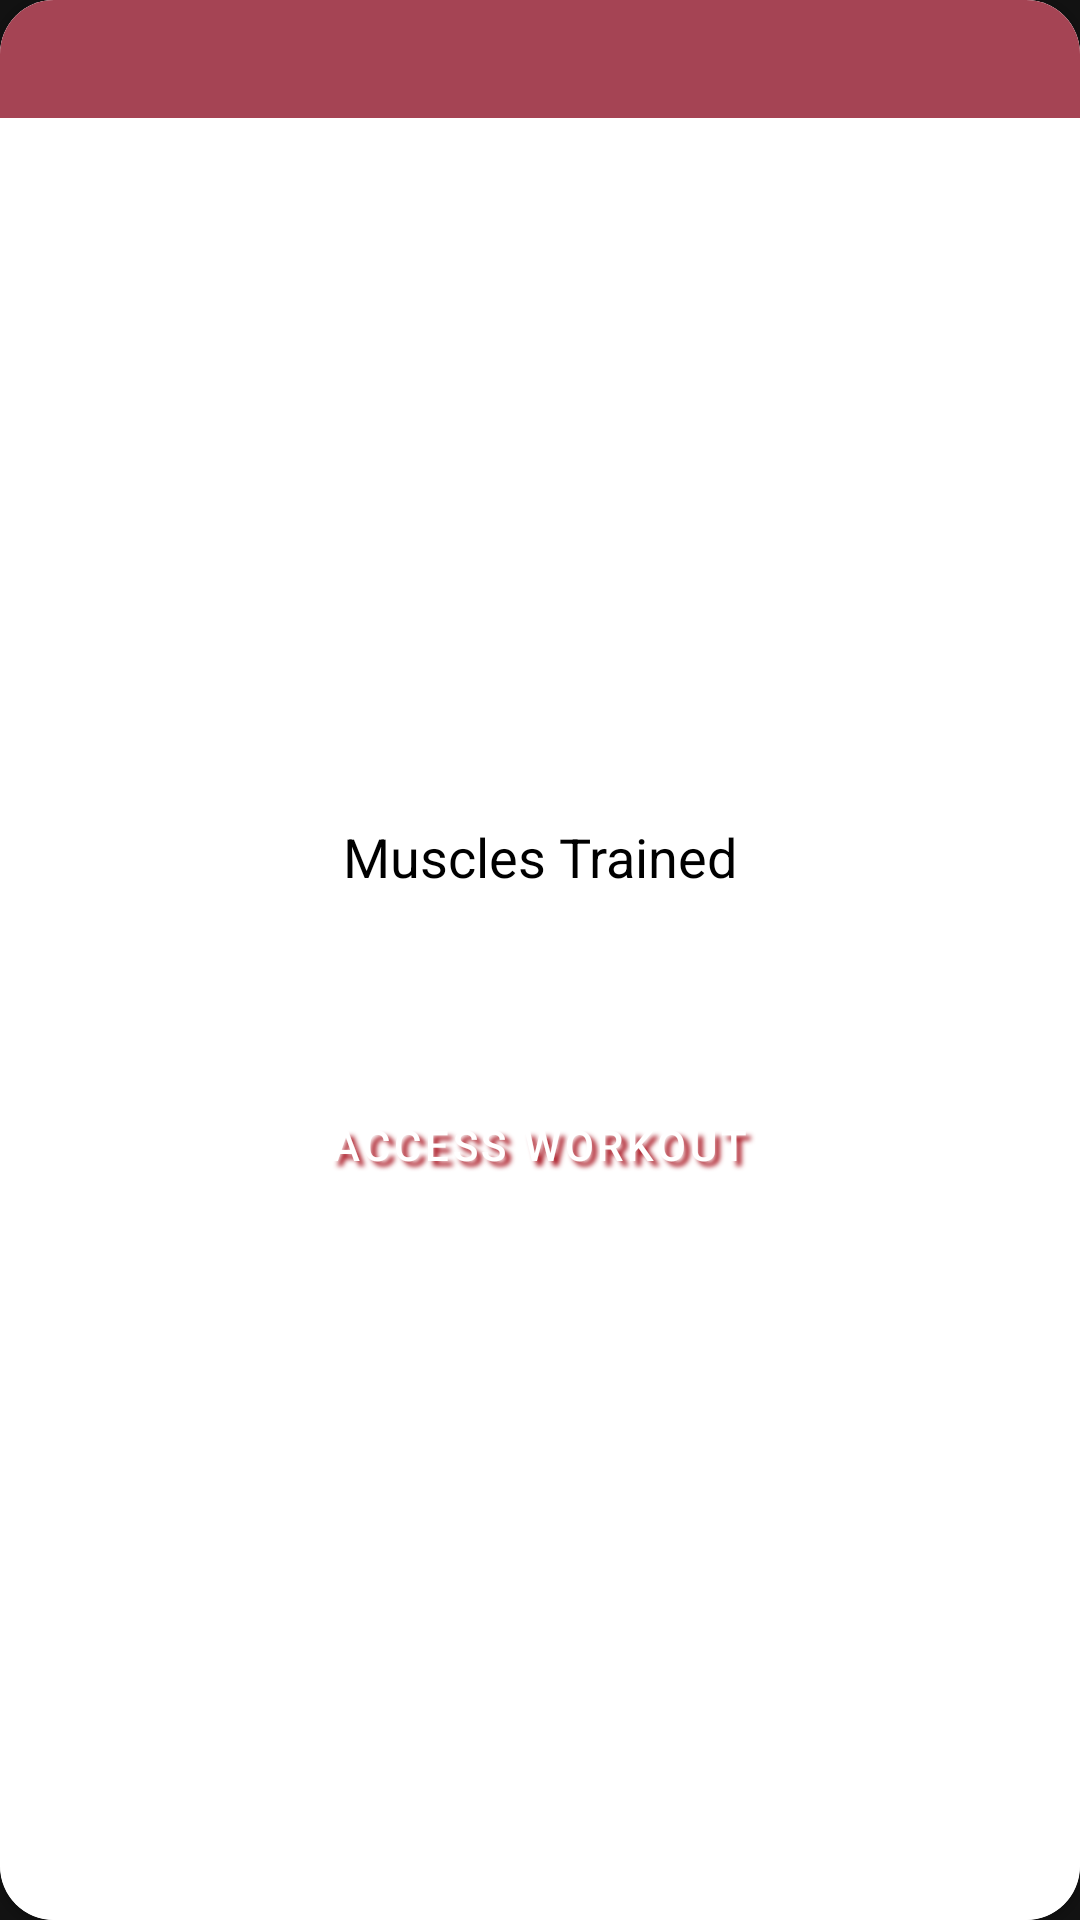

Reconstruct the res/layout file that produces this screen, plus the resources it refers to.
<!-- AndroidManifest.xml: application theme Theme.MaterialComponents.NoActionBar -->
<!-- res/layout/cardview_workouts.xml -->
<?xml version="1.0" encoding="utf-8"?>
<com.google.android.material.card.MaterialCardView android:layout_width="match_parent"
    android:layout_height="wrap_content"
    xmlns:android="http://schemas.android.com/apk/res/android"
    xmlns:app="http://schemas.android.com/apk/res-auto"
    android:layout_margin="15dp"
    app:cardBackgroundColor="@color/white"
    app:cardCornerRadius="18dp"
    android:elevation="10dp">
    <androidx.appcompat.widget.LinearLayoutCompat
        android:layout_width="match_parent"
        android:layout_height="match_parent"
        android:gravity="center"
        android:layout_gravity="center"
        android:background="@color/white"
        android:orientation="vertical">
    <androidx.appcompat.widget.LinearLayoutCompat
        android:layout_width="match_parent"
        android:layout_height="wrap_content"
        android:background="@color/light_red"
        android:gravity="center">
        <TextView
            android:id="@+id/tv_workout_name"
            android:layout_width="wrap_content"
            android:layout_height="wrap_content"
            android:textSize="22sp"
            android:padding="5dp"

            />
        <ImageView
            android:id="@+id/iv_onfire"
            android:layout_width="wrap_content"
            android:layout_height="wrap_content"/>
    </androidx.appcompat.widget.LinearLayoutCompat>
        <androidx.appcompat.widget.LinearLayoutCompat
            android:padding="5dp"
            android:layout_width="match_parent"
            android:layout_height="match_parent"
            android:gravity="center"
            android:orientation="vertical"
            android:layout_gravity="center">
            <TextView
                android:layout_width="wrap_content"
                android:layout_height="wrap_content"
                android:text="Muscles Trained"
                android:textSize="18sp"
                android:textColor="@color/black"/>
            <GridView
                android:layout_margin="5dp"
                android:id="@+id/grid_muscles_trained"
                android:layout_width="match_parent"
                android:padding="5dp"
                android:layout_height="50dp"
                android:numColumns="3"
                android:verticalSpacing="6dp"
                android:layout_gravity="center"
                android:gravity="center"/>
            <Button
                android:id="@+id/btn_access_workout"
                android:layout_width="wrap_content"
                android:layout_height="wrap_content"
                style="@style/img_btn"
                android:text="Access Workout"
                android:textSize="14sp"
                />
        </androidx.appcompat.widget.LinearLayoutCompat>
    </androidx.appcompat.widget.LinearLayoutCompat>
</com.google.android.material.card.MaterialCardView>
<!-- resources referenced by this layout -->
<resources>
  <color name="black">#FF000000</color>
  <color name="light_red">#a54454</color>
  <color name="white">#FFFFFFFF</color>
  <style name="img_btn" parent="Widget.MaterialComponents.Button.OutlinedButton">
          <item name="android:textAlignment">center</item>
          <item name="android:textSize">30dp</item>
          <item name="android:textColor">@color/white</item>
          <item name="android:shadowColor">@color/dark_red</item>
          <item name="android:shadowDx">5.5</item>
          <item name="android:shadowDy">5.3</item>
          <item name="android:shadowRadius">3.6</item>
          <item name="strokeWidth">3dp</item>
          <item name="strokeColor">@color/light_red_40</item>
          <item name="android:layout_gravity">center</item>
          <item name="android:gravity">center</item>
          <item name="android:layout_width">wrap_content</item>
          <item name="android:layout_height">wrap_content</item>
  
      </style>
  <color name="dark_red">#a8131f</color>
  <color name="light_red_40">#66cc4752</color>
</resources>
